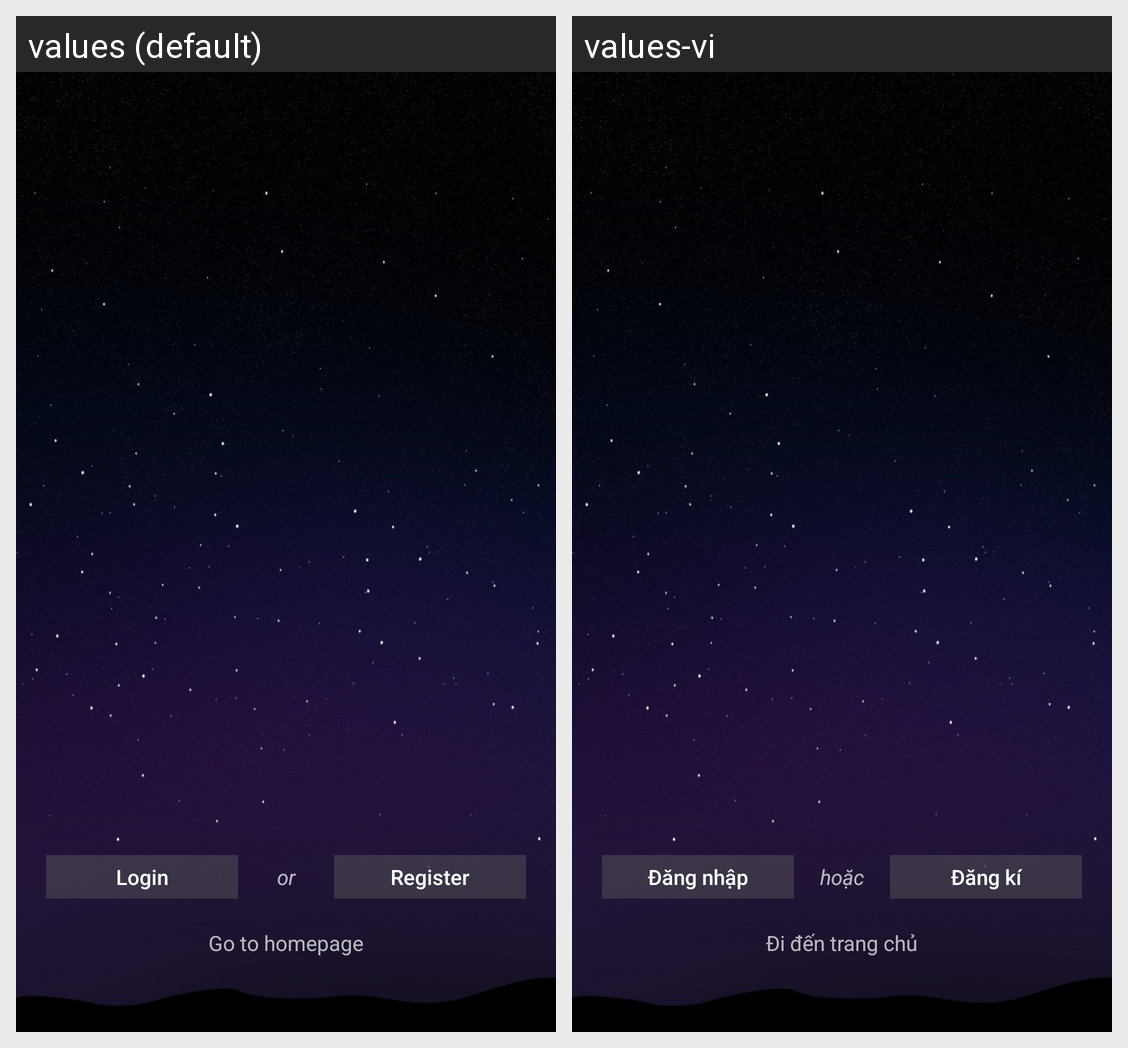

Translations of the strings shown on this Android screen, per locale in the grid:
Android screen res/layout/activity_splash_screen.xml rendered under 2 locales, left to right: values (default), values-vi. Device: Nexus 5 (rendered at 1080×1920; each locale shown at half size, 540×960, under a caption strip naming it); theme App.Theme.
Strings drawn on this screen, with the default value and each locale's value (text and hints the layout hard-codes, and strings that could not be matched under every locale, appear in the picture but are not listed):

action_login
  values: Login
  values-vi: Đăng nhập

t_or
  values: or
  values-vi: hoặc

action_register
  values: Register
  values-vi: Đăng kí

action_go_home
  values: Go to homepage
  values-vi: Đi đến trang chủ
